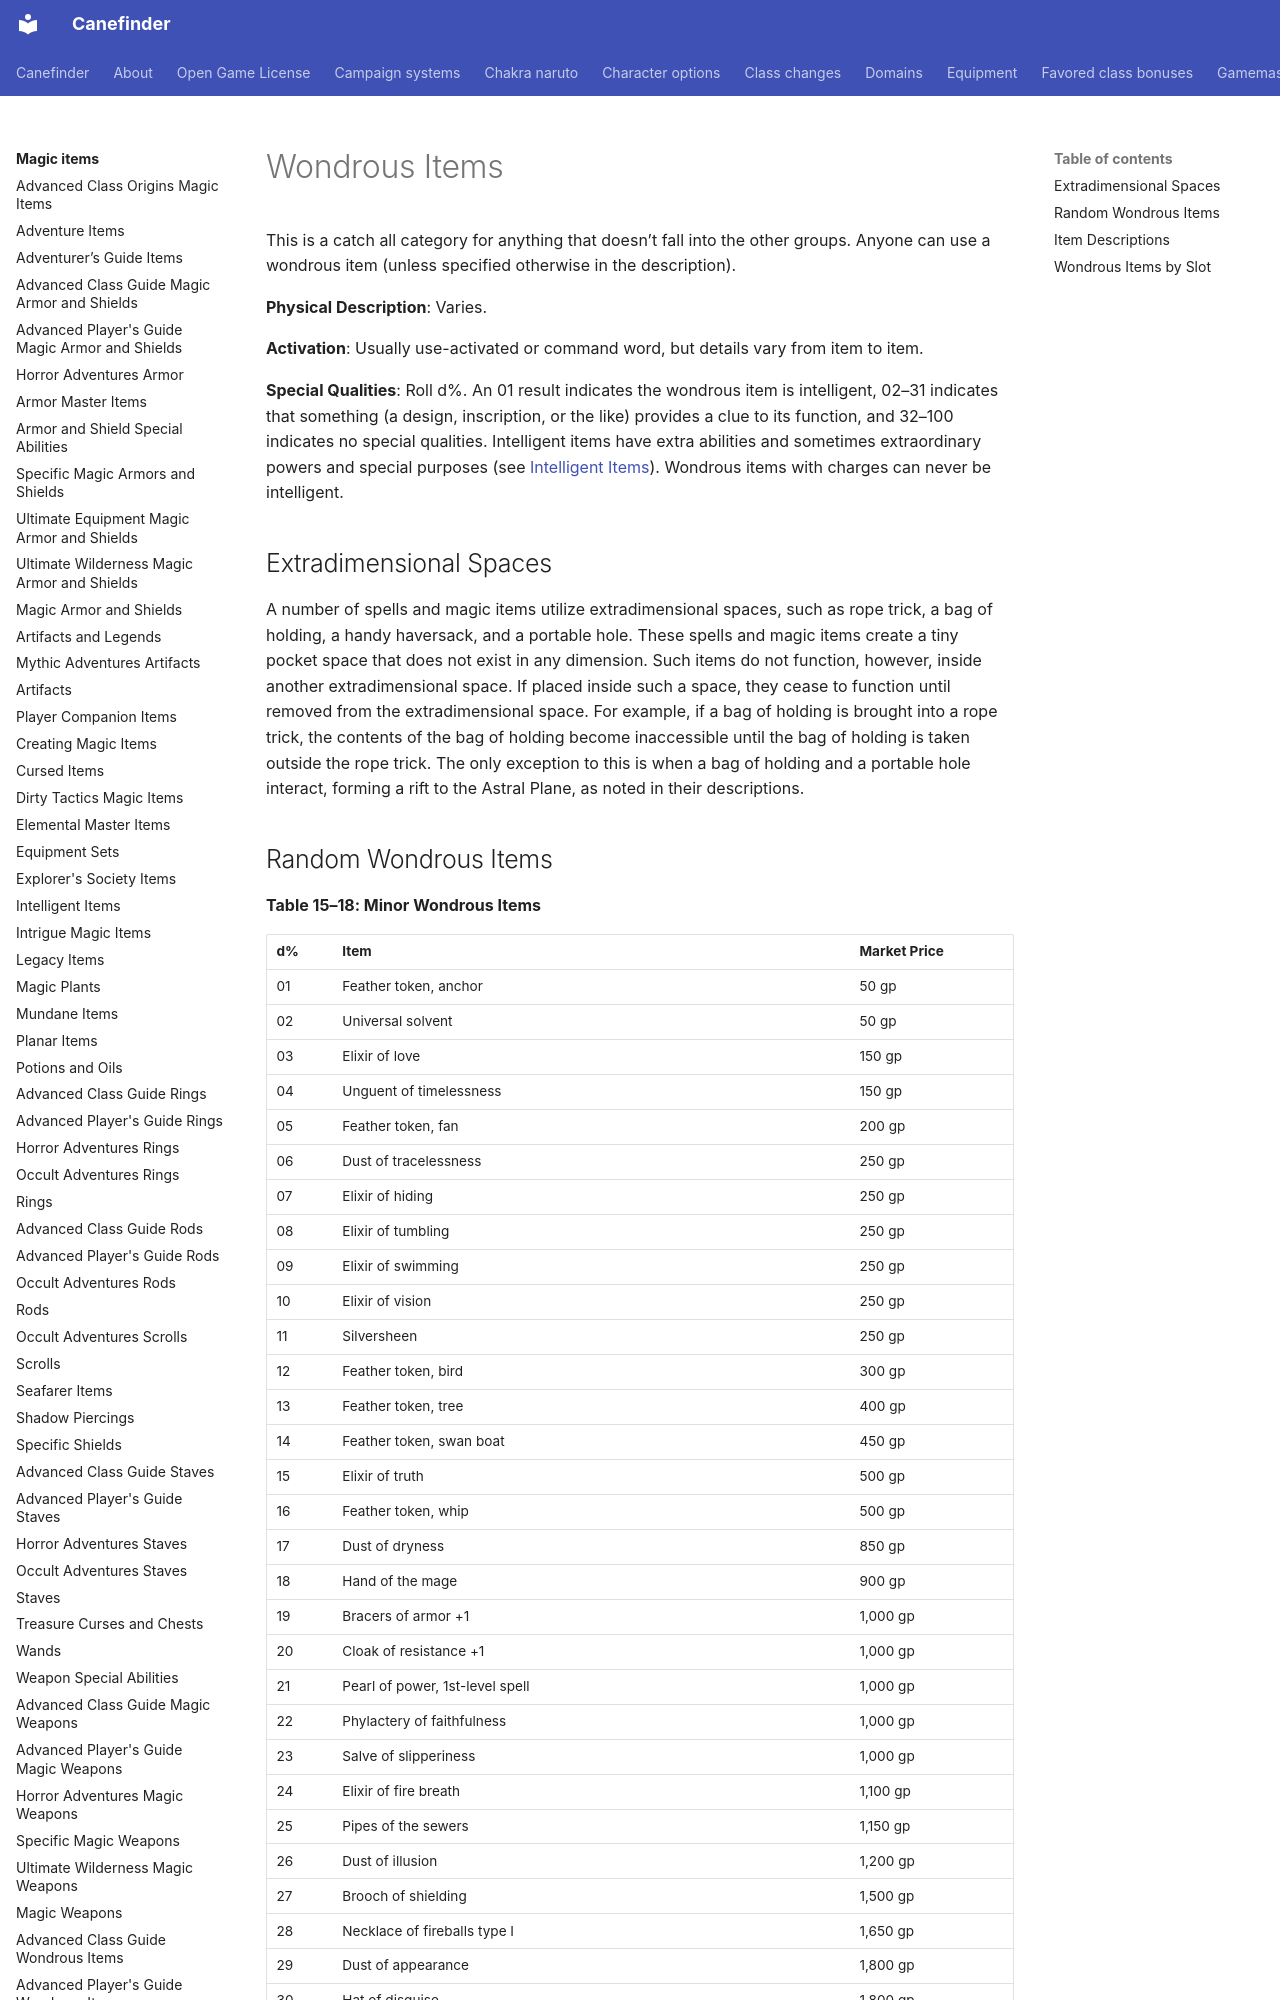

repository: canefinderhouserules/Canefinderhouserules · page: magic-items/wondrous-items/index.html · generator: mkdocs

# Wondrous Items

This is a catch all category for anything that doesn’t fall into the other groups. Anyone can use a wondrous item (unless specified otherwise in the description).

**Physical Description**: Varies.

**Activation**: Usually use-activated or command word, but details vary from item to item.

**Special Qualities**: Roll d%. An 01 result indicates the wondrous item is intelligent, 02–31 indicates that something (a design, inscription, or the like) provides a clue to its function, and 32–100 indicates no special qualities. Intelligent items have extra abilities and sometimes extraordinary powers and special purposes (see [Intelligent Items](../intelligent-items.md)). Wondrous items with charges can never be intelligent.

## Extradimensional Spaces

A number of spells and magic items utilize extradimensional spaces, such as rope trick, a bag of holding, a handy haversack, and a portable hole. These spells and magic items create a tiny pocket space that does not exist in any dimension. Such items do not function, however, inside another extradimensional space. If placed inside such a space, they cease to function until removed from the extradimensional space. For example, if a bag of holding is brought into a rope trick, the contents of the bag of holding become inaccessible until the bag of holding is taken outside the rope trick. The only exception to this is when a bag of holding and a portable hole interact, forming a rift to the Astral Plane, as noted in their descriptions.
